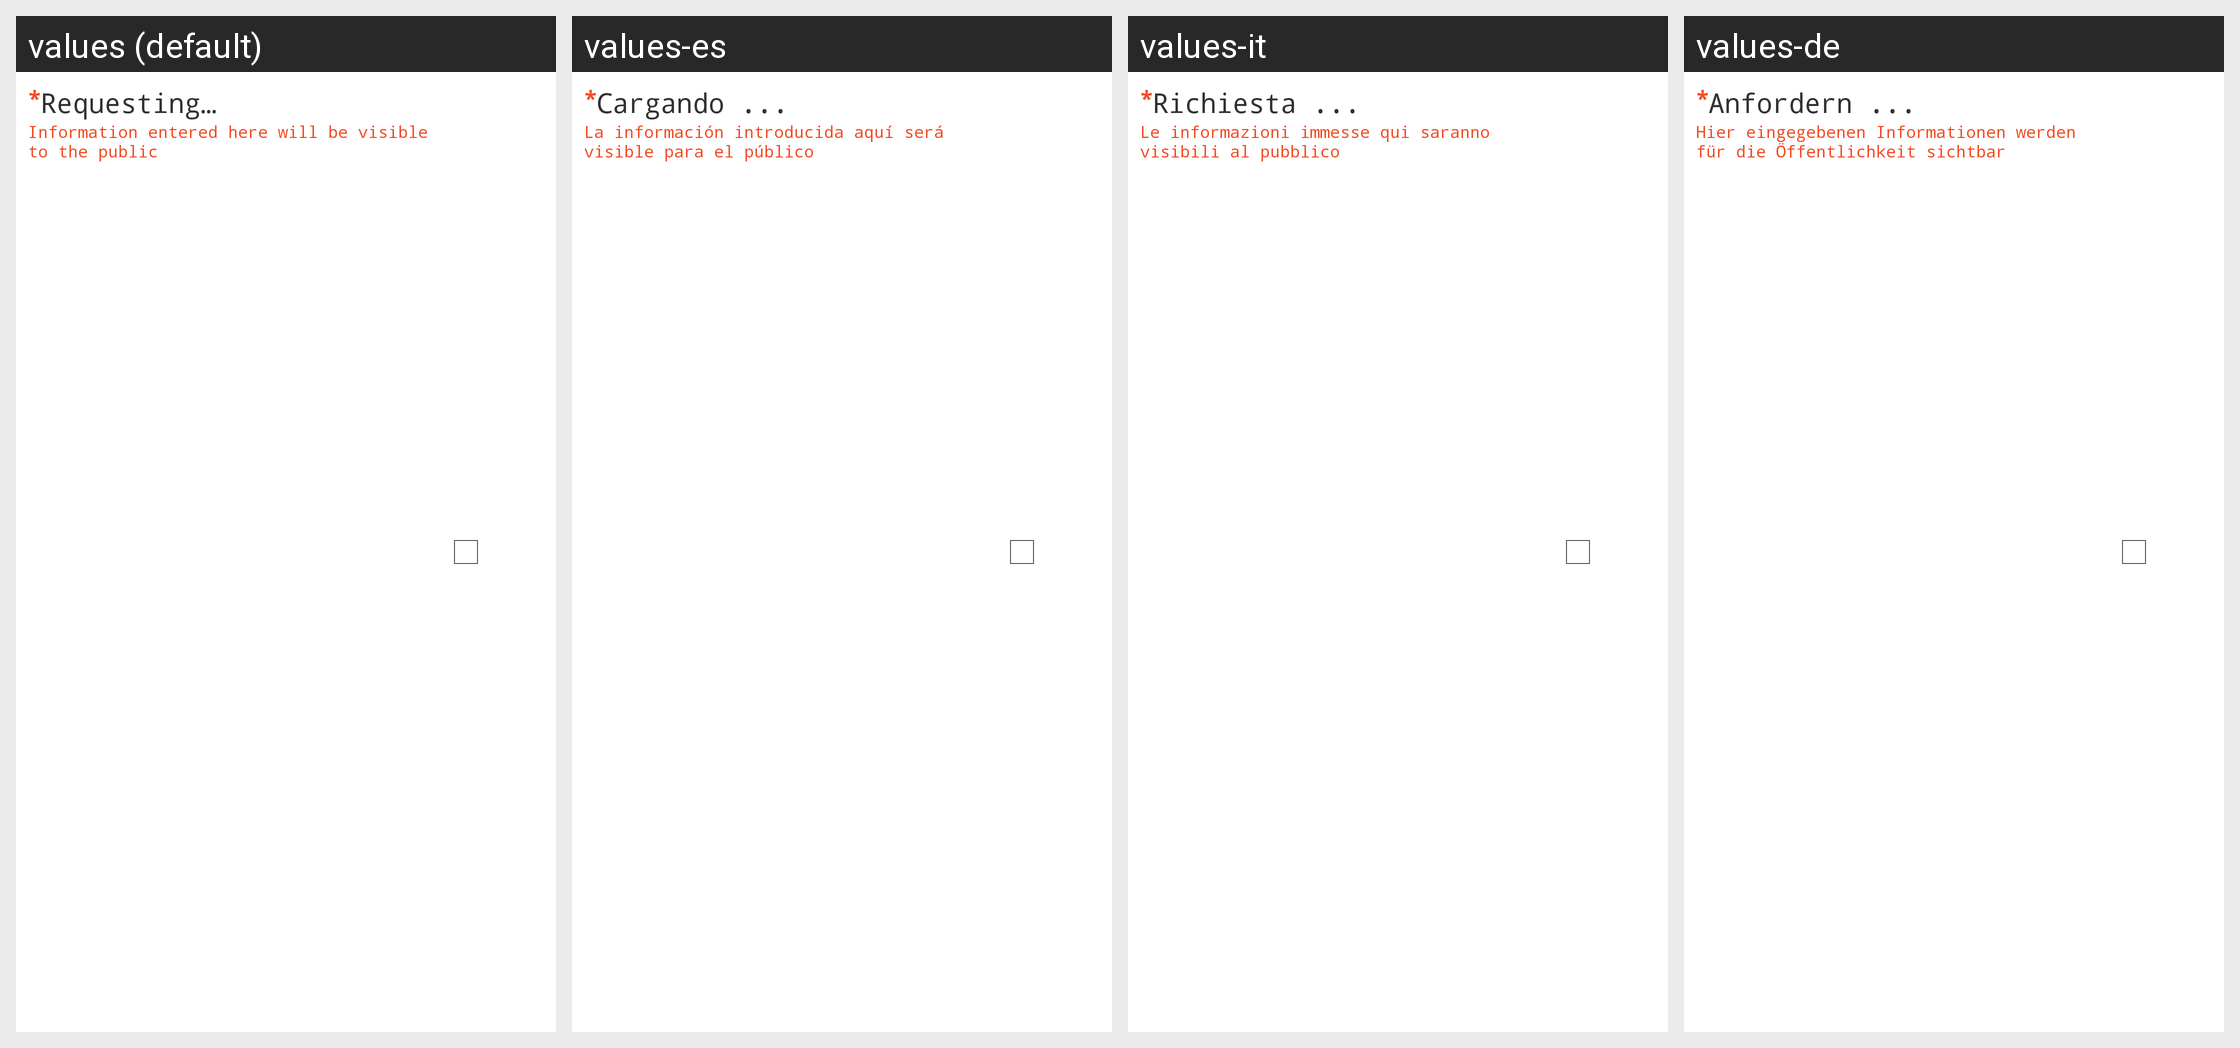

Here is an Android app screen in its default locale and in the app's own translations. Write out the translated-string differences for the strings that appear on this screen.
Android screen res/layout/custom_multiselect_cell.xml rendered under 4 locales, left to right: values (default), values-es, values-it, values-de. Device: Nexus 5 (rendered at 1080×1920; each locale shown at half size, 540×960, under a caption strip naming it); theme MainTheme.
Other locales in the repository, not shown: values-ar, values-el, values-en, values-fr, values-hi, values-ja, values-ko, values-pl, values-pt, values-ru, values-sr, values-tr, values-vi, values-zh.
Strings drawn on this screen, with the default value and each locale's value (text and hints the layout hard-codes, and strings that could not be matched under every locale, appear in the picture but are not listed):

required
  values: *
  values-es: *
  values-it: *
  values-de: *

loading
  values: Requesting…
  values-es: Cargando ...
  values-it: Richiesta ...
  values-de: Anfordern ...

fieldIsPublic
  values: Information entered here will be visible to the public
  values-es: La información introducida aquí será visible para el público
  values-it: Le informazioni immesse qui saranno visibili al pubblico
  values-de: Hier eingegebenen Informationen werden für die Öffentlichkeit sichtbar
